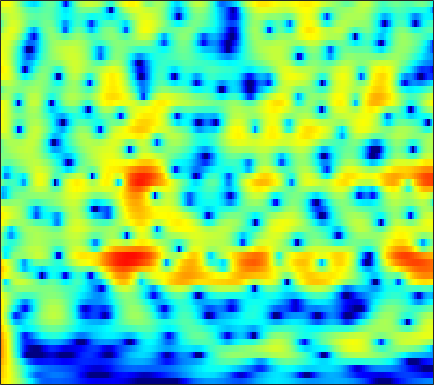

Data behind this chart, as committed beside it:
6.7315, 6.3542, 5.7825, 5.1323, 4.5926, 3.8025, 2.9327, 2.2251, 1.2064, 0.099204, -1.0986, -2.0578, -3.4108, -4.8415, -5.9514, -7.4467, -8.8905, -9.8735, -10.96, -11.705, -12.092, -12.204, -12.208, -12.141
7.445, 6.96, 6.221, 5.376, 4.671, 3.636, 2.488, 1.552, 0.1997, -1.274, -2.87, -4.145, -5.93, -7.763, -9.103, -10.69, -11.84, -12.3, -12.44, -12.22, -11.87, -11.59, -11.28, -11.04
7.712, 7.125, 6.246, 5.261, 4.456, 3.304, 2.071, 1.102, -0.2321, -1.595, -2.961, -3.967, -5.259, -6.466, -7.295, -8.281, -9.117, -9.646, -10.23, -10.68, -11.03, -11.24, -11.45, -11.6
8.777, 7.987, 6.802, 5.468, 4.37, 2.779, 1.049, -0.3352, -2.282, -4.33, -6.44, -8.032, -10.1, -11.98, -13.17, -14.37, -15.06, -15.31, -15.37, -15.28, -15.16, -15.1, -15.03, -15.02
9.695, 8.669, 7.118, 5.344, 3.857, 1.645, -0.86, -2.96, -6.111, -9.765, -14.1, -18, -24.68, -34.85, -39.09, -32.84, -29.36, -27.08, -24.16, -21.73, -19.99, -19.1, -18.32, -17.96
9.916, 8.759, 7.027, 5.069, 3.448, 1.074, -1.546, -3.666, -6.662, -9.776, -12.85, -14.97, -17.44, -19.46, -20.69, -21.91, -22.23, -21.73, -20.54, -18.66, -16.72, -15.64, -14.77, -14.39
9.776, 8.58, 6.8, 4.809, 3.173, 0.7961, -1.805, -3.897, -6.832, -9.804, -12.47, -13.95, -14.88, -14.79, -14.35, -13.62, -12.83, -12.16, -11.34, -10.7, -10.07, -9.566, -8.98, -8.591
9.133, 7.962, 6.24, 4.34, 2.797, 0.5687, -1.894, -3.928, -6.931, -10.26, -13.56, -15.16, -14.81, -12.84, -11.31, -9.55, -8.181, -7.323, -6.256, -5.395, -4.794, -4.469, -4.13, -3.886
7.631, 6.442, 4.733, 2.932, 1.564, -0.2232, -1.901, -3.045, -4.364, -5.365, -5.968, -6.139, -6.053, -5.707, -5.332, -4.712, -4.005, -3.519, -2.905, -2.284, -1.726, -1.398, -1.091, -0.9119
6.421, 4.923, 2.659, 0.09818, -1.991, -4.863, -7.401, -8.588, -8.854, -8.139, -7.114, -6.329, -5.298, -4.315, -3.612, -2.723, -1.823, -1.199, -0.51, 0.06408, 0.5805, 0.9166, 1.261, 1.461
5.792, 4.142, 1.575, -1.504, -4.213, -8.394, -12.81, -14.65, -13.46, -11.27, -9.537, -8.485, -7.179, -5.84, -4.788, -3.455, -2.218, -1.305, -0.1924, 0.6924, 1.369, 1.773, 2.19, 2.452
6.009, 4.684, 2.754, 0.6441, -1.007, -3.206, -5.346, -6.95, -9.22, -11.76, -14.65, -16.36, -14.92, -11.19, -8.656, -5.829, -3.723, -2.507, -1.129, 0.03737, 0.9357, 1.435, 1.909, 2.194
5.958, 4.888, 3.411, 1.871, 0.666, -0.9717, -2.617, -3.907, -5.781, -7.792, -9.509, -10.21, -9.944, -8.352, -6.841, -5.057, -3.363, -2.277, -1.181, -0.3499, 0.3371, 0.7524, 1.138, 1.352
5.01, 3.973, 2.711, 1.613, 0.8687, -0.02644, -0.8027, -1.302, -1.898, -2.443, -2.832, -2.971, -2.943, -2.734, -2.436, -2.03, -1.67, -1.29, -0.751, -0.3542, -0.08224, 0.08289, 0.2472, 0.3097
2.977, 1.076, -0.8066, -1.328, -1.015, -0.3735, 0.131, 0.4079, 0.6713, 0.771, 0.6906, 0.5955, 0.5175, 0.4027, 0.2966, 0.2688, 0.09621, -0.1047, -0.2039, -0.1455, -0.1048, -0.1118, -0.1233, -0.1646
2.845, -1.164, -6.282, -4.112, -1.559, 0.7654, 2.132, 2.669, 2.978, 3.059, 2.954, 2.734, 2.258, 1.675, 1.066, 0.26, -0.4099, -1.073, -2.021, -2.508, -2.348, -2.01, -1.57, -1.295
7.423, 6.148, 4.73, 3.814, 3.304, 2.703, 2.234, 1.878, 1.207, 0.4561, -0.148, -0.5777, -1.316, -2.042, -2.82, -4.625, -6.536, -8.606, -14.59, -23.71, -13.68, -9.754, -6.771, -5.343
8.241, 7.207, 5.8, 4.514, 3.593, 2.194, 0.6002, -0.6841, -2.742, -5.356, -7.759, -8.358, -7.45, -6.057, -5.141, -5.418, -5.961, -6.011, -6.785, -7.324, -6.674, -6.054, -5.288, -4.709
6.988, 5.799, 4.354, 3.118, 2.399, 1.491, 0.219, -0.971, -2.93, -5.91, -9.047, -9.447, -7.29, -4.702, -3.382, -1.542, -1.123, -1.015, -0.6537, -0.784, -1.032, -1.226, -1.712, -2.34
0.888, -2.51, -5.86, -4.608, -2.796, -0.9198, 0.09705, 0.3578, 0.5578, 0.6169, 0.5538, 0.7345, 1.2, 1.782, 1.954, 2.445, 2.977, 2.921, 2.835, 2.604, 1.938, 1.259, 0.004902, -1.88
-1.355, -3.476, -5.409, -5.217, -4.156, -2.923, -1.733, -1.018, -0.3441, 0.3135, 0.8452, 1.174, 1.64, 2.029, 2.388, 2.423, 2.565, 2.631, 2.392, 2.087, 1.577, 1.029, 0.1355, -0.9672
-0.06648, -1.237, -2.52, -3.52, -3.814, -3.776, -3.415, -2.835, -1.98, -1.187, -0.3558, 0.1481, 0.6805, 1.045, 1.405, 1.685, 1.673, 1.757, 1.676, 1.451, 1.211, 0.9529, 0.5678, 0.1971
0.3361, -1.428, -4.101, -7.349, -9.62, -9.907, -7.543, -5.662, -3.474, -1.874, -0.698, 0.01479, 0.6924, 1.198, 1.324, 1.639, 1.725, 1.669, 1.653, 1.487, 1.282, 1.122, 0.8954, 0.6887
2.772, 1.07, -1.548, -4.674, -6.823, -7.223, -5.281, -3.493, -1.75, -0.4249, 0.4466, 0.8579, 1.258, 1.488, 1.524, 1.357, 1.371, 1.236, 1.028, 0.8517, 0.5294, 0.2573, -0.1628, -0.616
5.463, 4.601, 3.482, 2.49, 1.851, 1.372, 1.125, 1.132, 1.176, 1.135, 1.007, 0.7268, 0.2364, -0.4671, -0.8251, -1.651, -2.108, -2.208, -2.368, -2.334, -2.502, -2.849, -3.711, -5.183
5.959, 5.486, 4.788, 4.192, 3.752, 3.218, 2.756, 2.341, 1.824, 1.113, 0.2286, -0.6222, -2.183, -4.439, -6.374, -9.639, -12.69, -11.78, -8.894, -6.874, -5.6, -5.229, -5.376, -6.251
4.681, 4.277, 3.789, 3.349, 3.096, 2.716, 2.367, 2.051, 1.518, 0.8712, -0.05304, -0.88, -2.301, -4.308, -6.166, -8.564, -10.62, -9.948, -8.072, -6.02, -4.654, -3.919, -3.302, -2.979
1.177, 0.6153, 0.318, 0.2586, 0.3643, 0.5779, 0.6792, 0.7681, 0.676, 0.5076, 0.1546, -0.1859, -0.7125, -1.215, -1.833, -2.188, -2.539, -2.499, -2.255, -1.869, -1.428, -1.129, -0.7602, -0.4255
-7.014, -9.027, -7.949, -5.393, -3.954, -2.399, -1.47, -0.9702, -0.5206, -0.2934, -0.08282, -0.0164, 0.03582, 0.3239, 0.3393, 0.4359, 0.6002, 0.6232, 0.7717, 0.7645, 0.7727, 0.7263, 0.6467, 0.586
-6.233, -8.227, -7.446, -5.643, -4.265, -3.12, -2.257, -2.062, -1.816, -1.784, -1.552, -1.18, -0.4588, 0.2867, 1.177, 1.798, 2.465, 2.691, 2.811, 2.648, 2.191, 1.665, 0.7121, -0.4089
-0.004472, -1.305, -2.394, -2.839, -2.774, -2.604, -2.704, -3.013, -4.363, -6.574, -9.667, -9.072, -4.762, -1.122, 0.6319, 2.745, 3.791, 4.399, 4.573, 4.36, 3.545, 2.552, 0.5313, -2.729
-2.675, -5.983, -10.77, -10.06, -7.765, -5.196, -4.05, -3.644, -4.141, -5.152, -6.256, -5.593, -3.186, -0.5982, 1.185, 2.723, 3.871, 4.309, 4.573, 4.345, 3.72, 2.991, 1.693, 0.1843
-2.425, -4.581, -6.785, -6.939, -5.681, -4.095, -2.727, -2.058, -1.363, -0.8632, -0.3844, 0.06626, 0.9246, 1.522, 2.289, 2.782, 3.316, 3.409, 3.446, 3.14, 2.647, 2.131, 1.3, 0.3666
-0.2035, -0.6868, -1.188, -1.296, -1.19, -0.84, -0.3475, -0.02364, 0.4762, 0.8701, 1.308, 1.559, 1.876, 2.226, 2.311, 2.491, 2.437, 2.324, 2.002, 1.531, 0.9156, 0.3559, -0.4847, -1.434
-0.1927, -0.0838, 0.08566, 0.3246, 0.4793, 0.7901, 1.047, 1.299, 1.556, 1.829, 2.039, 2.187, 2.256, 2.359, 2.241, 2.121, 1.74, 1.435, 0.7864, 0.03921, -0.8957, -1.652, -2.725, -3.779
-1.186, -0.4639, 0.3587, 0.9113, 1.26, 1.569, 1.819, 1.979, 2.156, 2.34, 2.463, 2.56, 2.655, 2.526, 2.495, 2.113, 1.651, 1.109, 0.2096, -0.9849, -2.476, -3.77, -5.675, -7.562
-0.9225, 0.1619, 1.045, 1.552, 1.746, 1.778, 1.75, 1.658, 1.678, 1.771, 2.042, 2.24, 2.547, 2.688, 2.738, 2.525, 2.124, 1.535, 0.5478, -0.9237, -2.858, -4.781, -8.188, -13.56
2.054, 2.419, 2.543, 2.326, 1.84, 0.9445, -0.3206, -1.296, -2.212, -2.054, -0.9142, 0.1228, 1.285, 2.333, 2.628, 2.977, 2.787, 2.473, 1.675, 0.5242, -0.9741, -2.328, -4.377, -6.439
4.377, 4.156, 3.684, 2.777, 1.762, -0.1447, -3.215, -6.665, -16.76, -13.37, -5.671, -2.627, -0.02807, 1.452, 2.269, 2.791, 2.886, 2.78, 2.24, 1.466, 0.4043, -0.5254, -1.904, -3.393
4.729, 4.357, 3.741, 2.848, 2.032, 0.7778, -0.6752, -1.621, -2.499, -2.58, -1.751, -0.9317, 0.2099, 0.9468, 1.578, 1.82, 1.898, 1.751, 1.277, 0.5856, -0.3657, -1.21, -2.518, -4.008
4.646, 4.278, 3.611, 2.784, 2.157, 1.219, 0.3815, -0.09611, -0.5389, -0.5763, -0.3384, -0.02184, 0.3524, 0.8922, 1.085, 1.202, 1.14, 0.7979, 0.2353, -0.6136, -1.675, -2.547, -3.767, -4.935
5.028, 4.597, 3.796, 2.811, 1.931, 0.5617, -0.757, -1.665, -2.27, -1.98, -1.195, -0.4318, 0.5523, 1.312, 1.519, 1.791, 1.533, 1.136, 0.2788, -1.028, -2.685, -4.139, -6.035, -7.394
4.676, 4.348, 3.7, 2.697, 1.491, -0.7314, -4.217, -8.784, -18.27, -9.307, -3.739, -1.377, 0.8221, 1.959, 2.667, 2.928, 2.725, 2.364, 1.312, -0.3099, -2.705, -5.316, -10.87, -25.84
0.6941, 1.303, 1.701, 1.49, 0.9564, -0.1193, -1.627, -2.766, -3.51, -2.875, -1.499, -0.3709, 0.7431, 1.748, 2.193, 2.396, 2.383, 2.092, 1.389, 0.3934, -0.9194, -2.013, -3.395, -4.259
-1.975, -0.4824, 0.5958, 1.016, 1.099, 0.8814, 0.4696, 0.2107, -0.05456, -0.1563, -0.02094, 0.2049, 0.5807, 0.9619, 1.055, 1.314, 1.348, 1.194, 0.9162, 0.4356, -0.1925, -0.7031, -1.367, -1.899
1.668, 2.037, 2.366, 2.447, 2.323, 1.933, 1.411, 0.9563, 0.2945, -0.2938, -0.669, -0.8237, -0.6732, -0.5211, -0.1532, 0.2542, 0.5014, 0.6544, 0.6704, 0.4395, -0.00453, -0.4889, -1.335, -2.35
5.014, 4.894, 4.632, 4.163, 3.614, 2.687, 1.491, 0.3612, -1.396, -3.308, -5.058, -5.801, -5.629, -4.234, -3.019, -1.786, -0.7096, -0.1085, 0.3186, 0.4402, 0.2, -0.2568, -1.299, -3.024
5.862, 5.616, 5.065, 4.245, 3.451, 2.116, 0.3587, -1.326, -4.117, -8.027, -14.57, -23.75, -15.15, -9.449, -7.153, -4.606, -2.876, -1.992, -1.055, -0.4718, -0.2482, -0.3104, -0.6981, -1.452
5.208, 4.916, 4.28, 3.369, 2.527, 1.158, -0.5226, -2.024, -4.167, -6.348, -8.336, -9.317, -9.565, -9.094, -8.151, -6.64, -5.233, -4.265, -3.012, -2.016, -1.272, -0.8577, -0.4781, -0.2561
4.733, 4.433, 3.82, 2.965, 2.178, 0.8805, -0.712, -2.061, -4.061, -6.253, -8.628, -10.26, -12.33, -12.84, -11.74, -10.13, -8.089, -6.5, -4.755, -3.292, -2.064, -1.3, -0.4472, 0.2386
4.5, 4.26, 3.788, 3.098, 2.404, 1.22, -0.268, -1.569, -3.671, -6.312, -9.726, -13.03, -20.56, -28.9, -19.92, -13.68, -10.07, -8.12, -5.913, -4.056, -2.515, -1.542, -0.4663, 0.3875
4.045, 4.039, 3.877, 3.488, 3.012, 2.14, 0.9877, -0.08534, -1.84, -3.948, -6.302, -8.124, -10.52, -11.88, -11.73, -11.17, -9.731, -8.287, -6.209, -4.279, -2.64, -1.606, -0.504, 0.3079
2.91, 3.396, 3.826, 3.977, 3.898, 3.525, 2.818, 2.053, 0.7475, -0.8839, -2.797, -4.514, -7.166, -10.3, -13.42, -17.07, -13.56, -10.05, -6.59, -4.031, -2.152, -1.121, -0.1607, 0.3817
-0.07097, 1.427, 2.889, 3.796, 4.174, 4.293, 4.012, 3.561, 2.702, 1.539, 0.04854, -1.344, -3.432, -5.899, -7.931, -9.564, -8.392, -6.618, -4.232, -2.376, -1.043, -0.3539, 0.1636, 0.2163
-1.819, -0.02048, 1.687, 2.795, 3.286, 3.586, 3.549, 3.335, 2.816, 2.085, 1.16, 0.4123, -0.5731, -1.526, -2.22, -2.619, -2.584, -2.272, -1.752, -1.211, -0.7768, -0.5762, -0.537, -0.8216
0.4193, 1.177, 2.02, 2.624, 2.897, 3.03, 2.923, 2.709, 2.239, 1.621, 0.9223, 0.4143, -0.2813, -0.9012, -1.232, -1.488, -1.586, -1.563, -1.444, -1.275, -1.144, -1.13, -1.259, -1.582
2.482, 2.865, 3.273, 3.472, 3.491, 3.305, 2.882, 2.421, 1.684, 0.8373, -0.02424, -0.6727, -1.509, -2.139, -2.351, -2.635, -2.666, -2.582, -2.261, -1.879, -1.559, -1.412, -1.399, -1.628
4.039, 4.507, 4.82, 4.787, 4.535, 3.913, 2.973, 2.067, 0.6946, -0.7902, -2.268, -3.37, -4.636, -5.671, -6.396, -6.949, -6.623, -5.801, -4.447, -3.131, -2.073, -1.49, -1.042, -1.019
